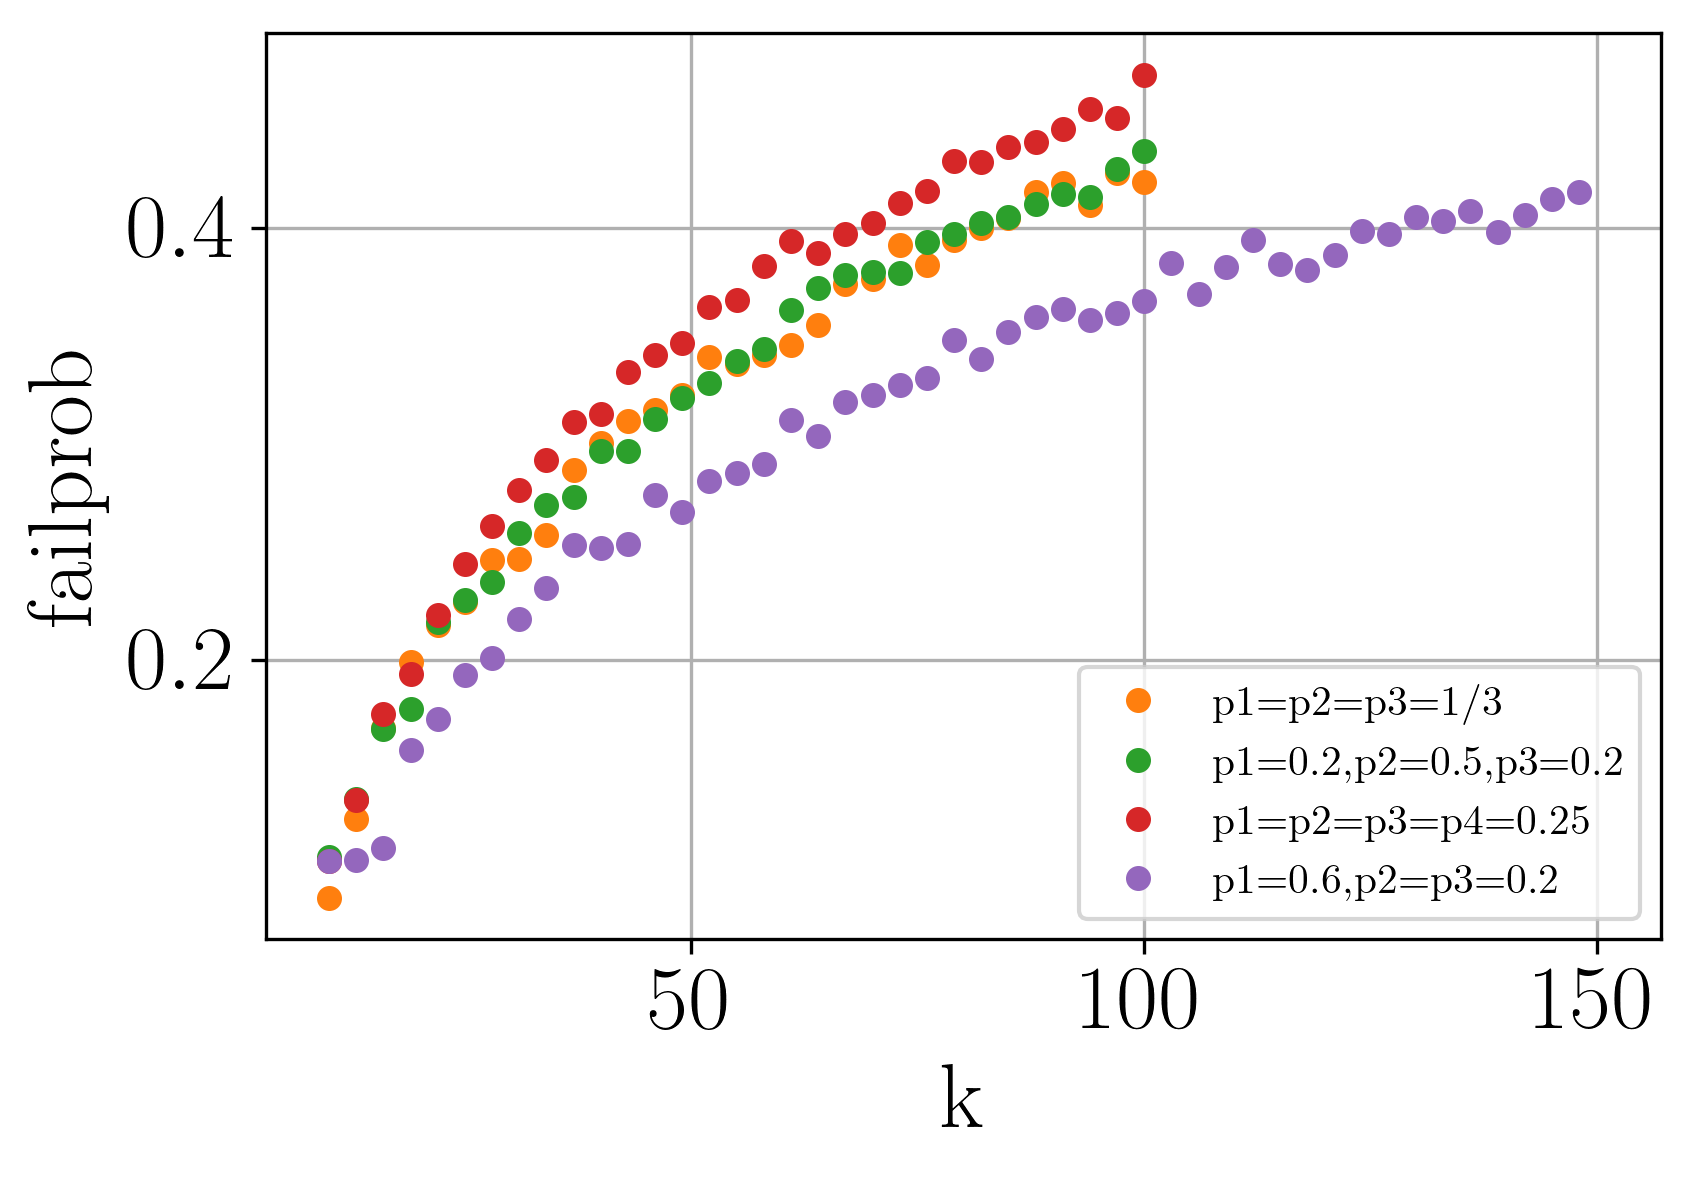

Source data for this figure (header and first rows):
x, y
10, 0.0896
11, 0.1254
12, 0.1302
13, 0.1263
14, 0.1626
15, 0.1637
16, 0.1686
17, 0.1688
18, 0.1926
19, 0.1988
20, 0.2012
21, 0.1955
22, 0.2163
23, 0.2114
24, 0.2152
25, 0.2269
26, 0.2351
27, 0.2329
28, 0.2461
29, 0.2471
30, 0.2539
31, 0.2469
32, 0.2649
33, 0.2676
34, 0.258
35, 0.2824
36, 0.2866
37, 0.2877
38, 0.2866
39, 0.3027
40, 0.3005
41, 0.2979
42, 0.3138
43, 0.3108
44, 0.3049
45, 0.3083
46, 0.3157
47, 0.319
48, 0.3214
49, 0.3227
50, 0.3188
51, 0.3237
52, 0.3402
53, 0.3432
54, 0.3291
55, 0.337
56, 0.3461
57, 0.3423
58, 0.3412
59, 0.3587
60, 0.352
61, 0.3458
62, 0.3609
63, 0.3661
64, 0.3549
65, 0.3734
66, 0.3666
67, 0.374
68, 0.3707
69, 0.3763
... 31 more rows
